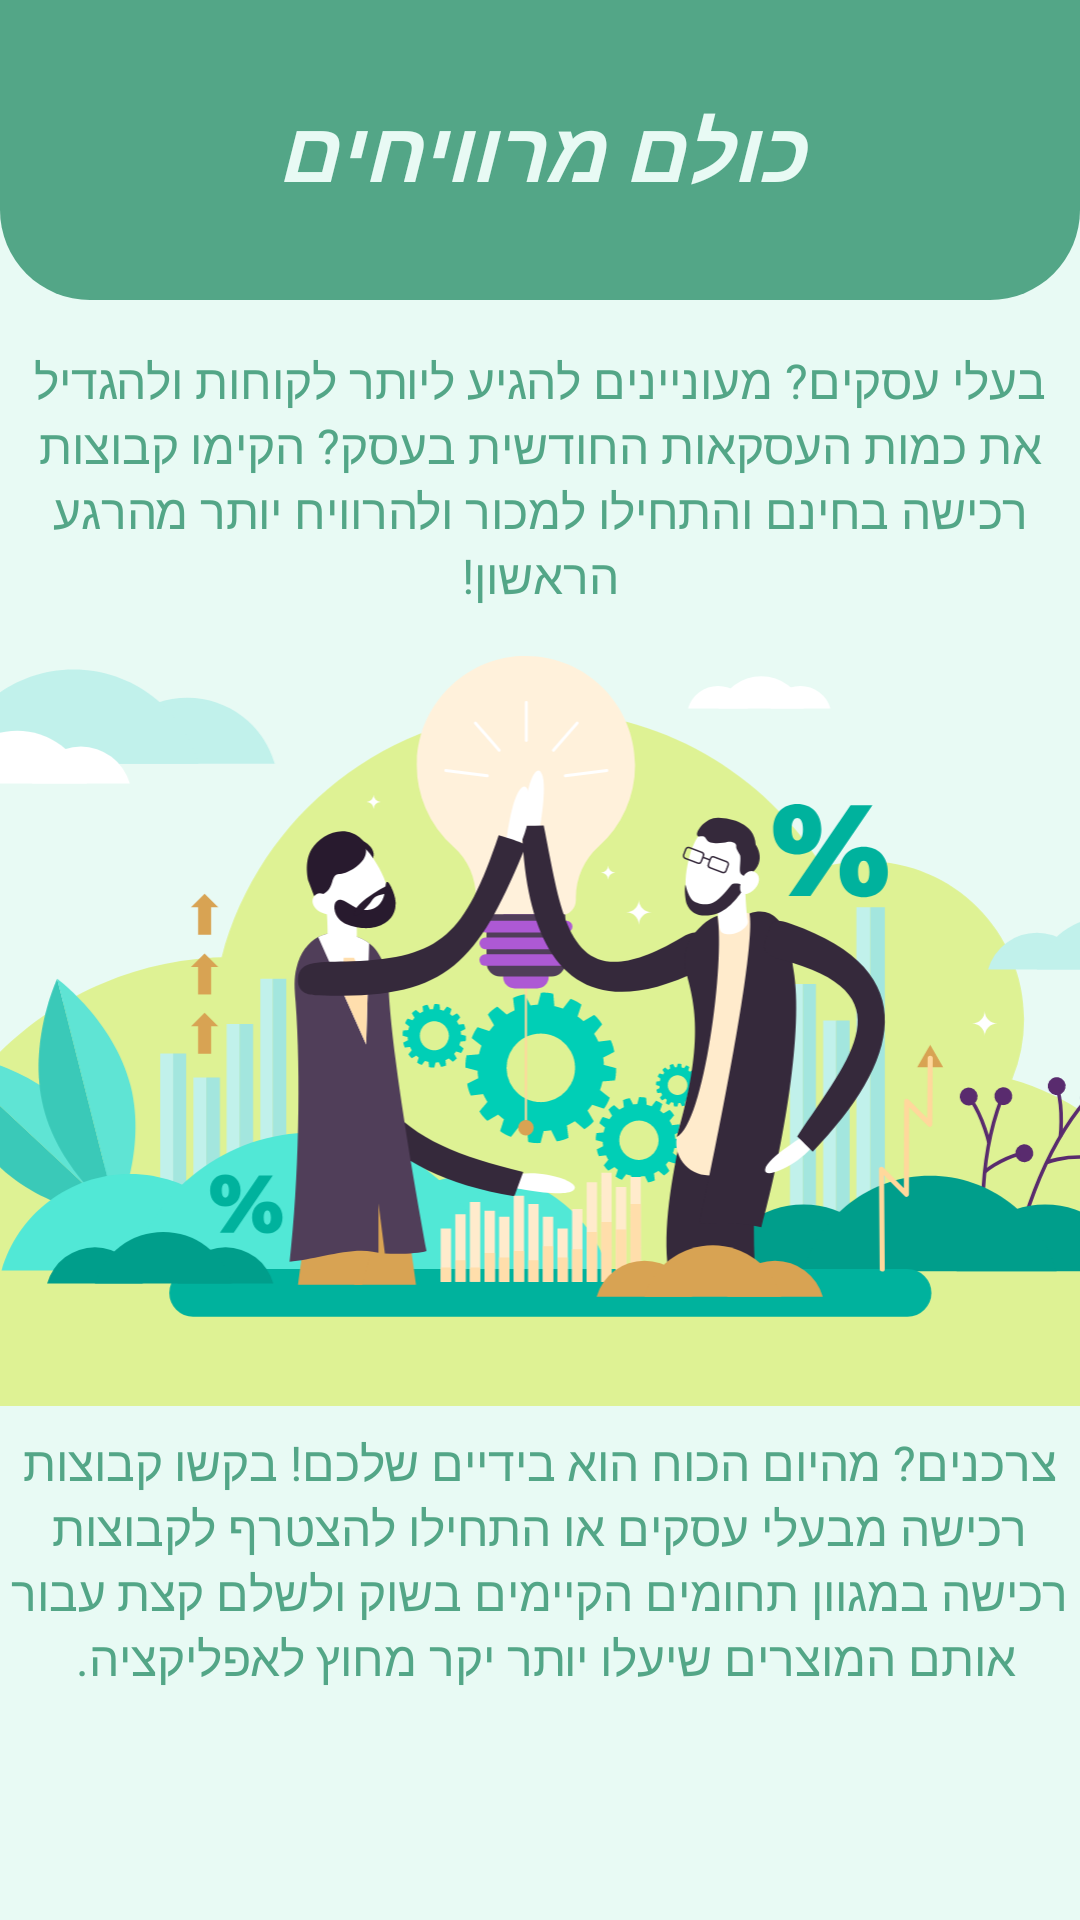

Layout XML and referenced resources for this Android screen:
<!-- AndroidManifest.xml: application theme Theme.Design.NoActionBar -->
<!-- res/layout/fragment_start_2.xml -->
<?xml version="1.0" encoding="utf-8"?>
<androidx.constraintlayout.widget.ConstraintLayout xmlns:android="http://schemas.android.com/apk/res/android"
    xmlns:app="http://schemas.android.com/apk/res-auto"
    xmlns:tools="http://schemas.android.com/tools"
    android:layout_width="match_parent"
    android:layout_height="match_parent"
    android:background="@color/background">


    <TextView
        android:id="@+id/textView14"
        android:layout_width="match_parent"
        android:layout_height="100dp"
        android:background="@drawable/decorator_top_1"
        android:gravity="center"
        android:padding="8dp"
        android:text="כולם מרוויחים"
        android:textColor="@color/background"
        android:textDirection="rtl"
        android:textSize="28sp"
        android:textStyle="bold|italic"
        app:layout_constraintEnd_toEndOf="parent"
        app:layout_constraintStart_toStartOf="parent"
        app:layout_constraintTop_toTopOf="parent" />

    <ImageView
        android:id="@+id/imageView8"
        android:layout_width="match_parent"
        android:layout_height="250dp"
        android:layout_marginTop="16dp"
        android:scaleType="centerCrop"
        android:src="@drawable/fragment_start_2_purple"
        app:layout_constraintEnd_toEndOf="parent"
        app:layout_constraintStart_toStartOf="parent"
        app:layout_constraintTop_toBottomOf="@+id/textView12" />

    <TextView
        android:id="@+id/textView12"
        android:layout_width="wrap_content"
        android:layout_height="wrap_content"
        android:layout_marginTop="16dp"
        android:gravity="center"
        android:text="בעלי עסקים? מעוניינים להגיע ליותר לקוחות ולהגדיל את
כמות העסקאות החודשית בעסק? הקימו קבוצות רכישה בחינם והתחילו למכור ולהרוויח יותר מהרגע הראשון!"
        android:textColor="@color/dollarPrimary"
        android:textDirection="rtl"
        android:textSize="16sp"
        app:layout_constraintEnd_toEndOf="parent"
        app:layout_constraintStart_toStartOf="parent"
        app:layout_constraintTop_toBottomOf="@+id/textView14" />

    <TextView
        android:id="@+id/textView13"
        android:layout_width="wrap_content"
        android:layout_height="wrap_content"
        android:gravity="center"
        android:layout_marginTop="8dp"
        android:text="צרכנים? מהיום הכוח הוא בידיים שלכם! בקשו קבוצות רכישה מבעלי עסקים או התחילו להצטרף לקבוצות רכישה במגוון תחומים הקיימים בשוק ולשלם קצת עבור אותם המוצרים שיעלו יותר יקר מחוץ לאפליקציה. "

        android:textColor="@color/dollarPrimary"
        android:textDirection="rtl"
        android:textSize="16sp"
        app:layout_constraintEnd_toEndOf="parent"
        app:layout_constraintStart_toStartOf="parent"
        app:layout_constraintTop_toBottomOf="@+id/imageView8" />

</androidx.constraintlayout.widget.ConstraintLayout>
<!-- resources referenced by this layout -->
<resources>
  <color name="background">#e8faf4</color>
  <color name="dollarPrimary">#53a687</color>
  <!-- drawable decorator_top_1 (drawable) -->
  <?xml version="1.0" encoding="utf-8"?>
  <shape xmlns:android="http://schemas.android.com/apk/res/android">
      <solid android:color="@color/dollarPrimary" />
      <corners
          android:bottomLeftRadius="30dp"
          android:bottomRightRadius="30dp" />
  
  </shape>
  <!-- drawable fragment_start_2_purple: vector/xml drawable (drawable, 39740 chars, omitted) -->
</resources>
